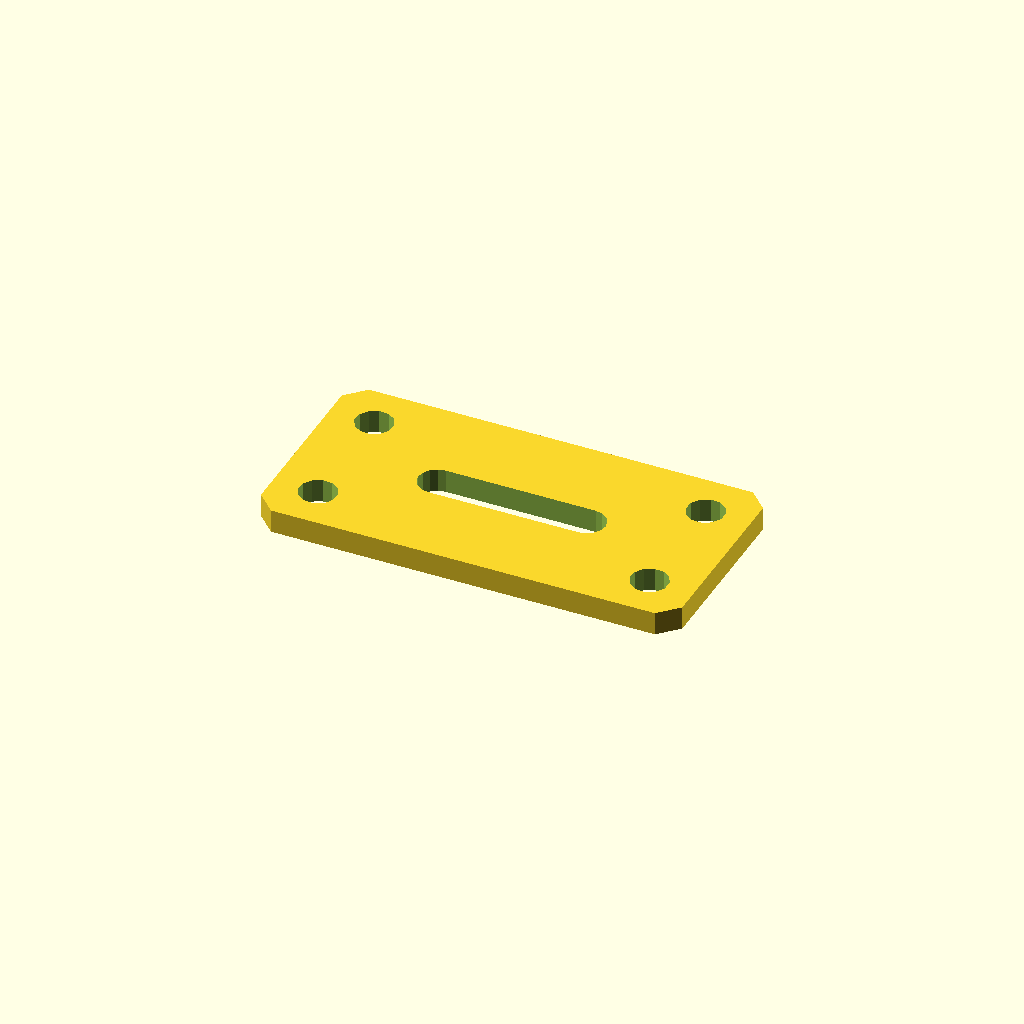
Cell 1: rendered with the file's own defaults.
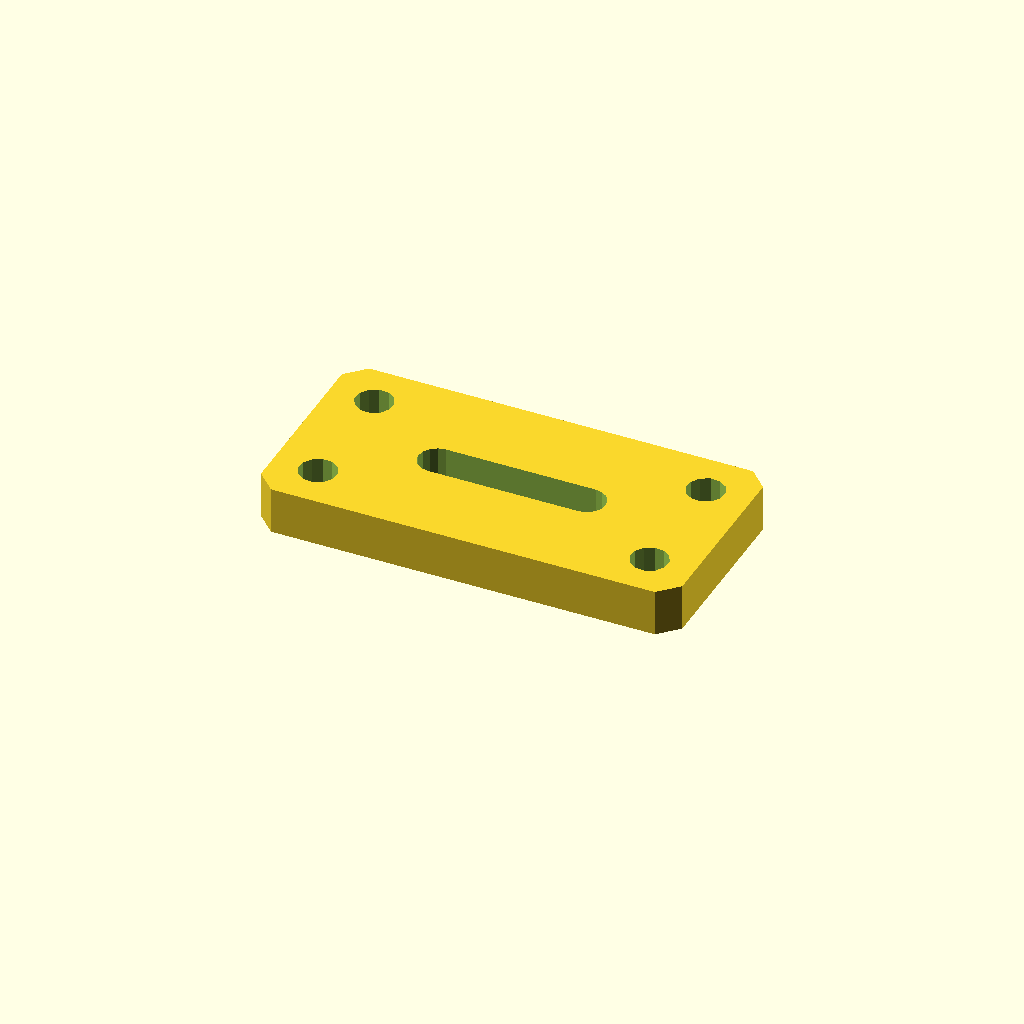
Cell 2: the same model with plate_t = 10.
All cells are drawn from one camera (rotation 55°, 0°, 25°, orthographic, colour scheme Cornfield), so only the parameter changes between them.
OpenSCAD source file optional_data/data/sketch4/bracketplates/part_0147.scad:
$fn = 32;

// ----------------------------------------------------------------------
// Bracket plate: slot plate 90 x 45
// ----------------------------------------------------------------------

// --- parameters (mm) ---
hole_r = 4;               // bolt hole radius
plate_t = 5;              // plate thickness, Z (extrusion height)
plate_l = 90;             // plate length
plate_w = 45;             // plate width
slot_l = 32;              // slot straight length
slot_r = 4;               // slot end radius

slot_len = slot_l + 2 * slot_r;
slot_w = 2 * slot_r;
hole_d2 = 2 * hole_r;

profile = [[4, 0], [86, 0], [90, 4], [90, 41], [86, 45], [4, 45], [0, 41], [0, 4]];  // primary outline, 8 points, counter clockwise
void_1 = [[61, 18.5], [62.531, 18.804], [63.828, 19.672], [64.696, 20.969], [65, 22.5], [64.696, 24.031], [63.828, 25.328], [62.531, 26.196], [61, 26.5], [29, 26.5], [27.469, 26.196], [26.172, 25.328], [25.304, 24.031], [25, 22.5], [25.304, 20.969], [26.172, 19.672], [27.469, 18.804], [29, 18.5]];  // grip slot, 18 points
void_2 = [[13.527, 36.163], [12.619, 38.024], [10.902, 39.182], [8.837, 39.327], [6.976, 38.419], [5.818, 36.702], [5.673, 34.637], [6.581, 32.776], [8.298, 31.618], [10.363, 31.473], [12.224, 32.381], [13.382, 34.098]];  // corner hole, 12 points
void_3 = [[13.527, 10.363], [12.619, 12.224], [10.902, 13.382], [8.837, 13.527], [6.976, 12.619], [5.818, 10.902], [5.673, 8.837], [6.581, 6.976], [8.298, 5.818], [10.363, 5.673], [12.224, 6.581], [13.382, 8.298]];  // corner hole, 12 points
void_4 = [[84.327, 36.163], [83.419, 38.024], [81.702, 39.182], [79.637, 39.327], [77.776, 38.419], [76.618, 36.702], [76.473, 34.637], [77.381, 32.776], [79.098, 31.618], [81.163, 31.473], [83.024, 32.381], [84.182, 34.098]];  // corner hole, 12 points
void_5 = [[84.327, 10.363], [83.419, 12.224], [81.702, 13.382], [79.637, 13.527], [77.776, 12.619], [76.618, 10.902], [76.473, 8.837], [77.381, 6.976], [79.098, 5.818], [81.163, 5.673], [83.024, 6.581], [84.182, 8.298]];  // corner hole, 12 points

// --- the one profile operation ---
difference() {
  linear_extrude(height = plate_t) polygon(points = profile);
  translate([0, 0, -1])
    linear_extrude(height = plate_t + 2) polygon(points = void_1);
  translate([0, 0, -1])
    linear_extrude(height = plate_t + 2) polygon(points = void_2);
  translate([0, 0, -1])
    linear_extrude(height = plate_t + 2) polygon(points = void_3);
  translate([0, 0, -1])
    linear_extrude(height = plate_t + 2) polygon(points = void_4);
  translate([0, 0, -1])
    linear_extrude(height = plate_t + 2) polygon(points = void_5);
}
Customizer parameters (derived from the source; name, type, default, range or options):
hole_r: number, default 4
plate_t: number, default 5
plate_l: number, default 90
plate_w: number, default 45
slot_l: number, default 32
slot_r: number, default 4
